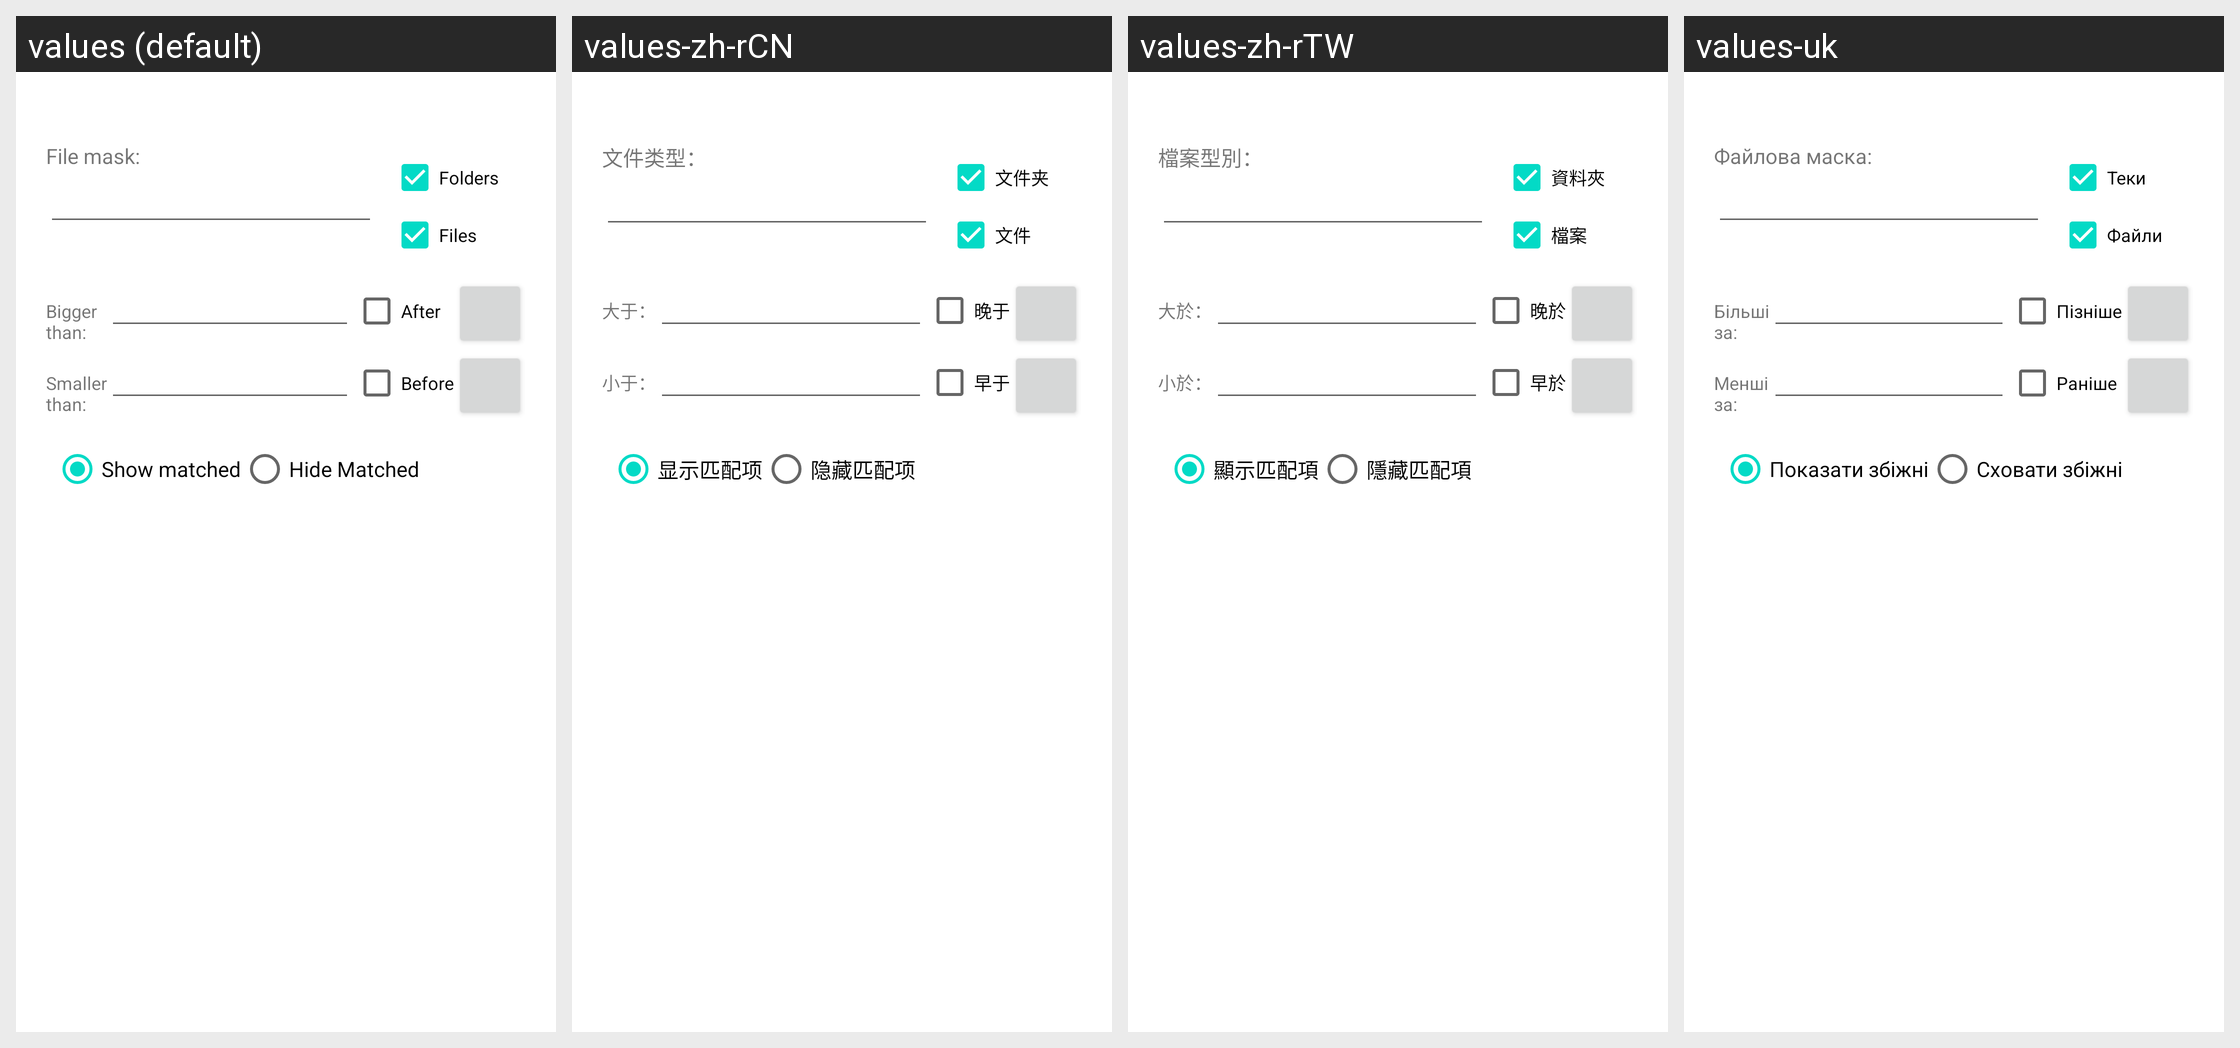

Here is an Android app screen in its default locale and in the app's own translations. Write out the translated-string differences for the strings that appear on this screen.
Android screen res/layout/filter.xml rendered under 4 locales, left to right: values (default), values-zh-rCN, values-zh-rTW, values-uk. Device: Nexus 5 (rendered at 1080×1920; each locale shown at half size, 540×960, under a caption strip naming it); theme Theme.MaterialComponents.DayNight.NoActionBar.
Other locales in the repository, not shown: values-be, values-bg, values-cs-rCZ, values-da, values-de, values-el, values-en-rGB, values-es, values-fil, values-fr, values-hu, values-it, values-ja, values-ko-rKR, values-pl, values-pt-rPT, values-ru, values-sl, values-sr-rRS, values-sv-rSE, values-tr.
Strings drawn on this screen, with the default value and each locale's value (text and hints the layout hard-codes, and strings that could not be matched under every locale, appear in the picture but are not listed):

for_dirs
  values: Folders
  values-zh-rCN: 文件夹
  values-zh-rTW: 資料夾
  values-uk: Теки

for_files
  values: Files
  values-zh-rCN: 文件
  values-zh-rTW: 檔案
  values-uk: Файли

filemask
  values: File mask:
  values-zh-rCN: 文件类型：
  values-zh-rTW: 檔案型別：
  values-uk: Файлова маска:

show_matched
  values: Show matched
  values-zh-rCN: 显示匹配项
  values-zh-rTW: 顯示匹配項
  values-uk: Показати збіжні

hide_matched
  values: Hide Matched
  values-zh-rCN: 隐藏匹配项
  values-zh-rTW: 隱藏匹配項
  values-uk: Сховати збіжні

bigger_than
  values: Bigger
      than:
  values-zh-rCN: 大于：
  values-zh-rTW: 大於：
  values-uk: Більші
      за:

mod_after
  values: After
  values-zh-rCN: 晚于
  values-zh-rTW: 晚於
  values-uk: Пізніше

smaller_than
  values: Smaller
      than:
  values-zh-rCN: 小于：
  values-zh-rTW: 小於：
  values-uk: Менші
      за:

mod_before
  values: Before
  values-zh-rCN: 早于
  values-zh-rTW: 早於
  values-uk: Раніше
